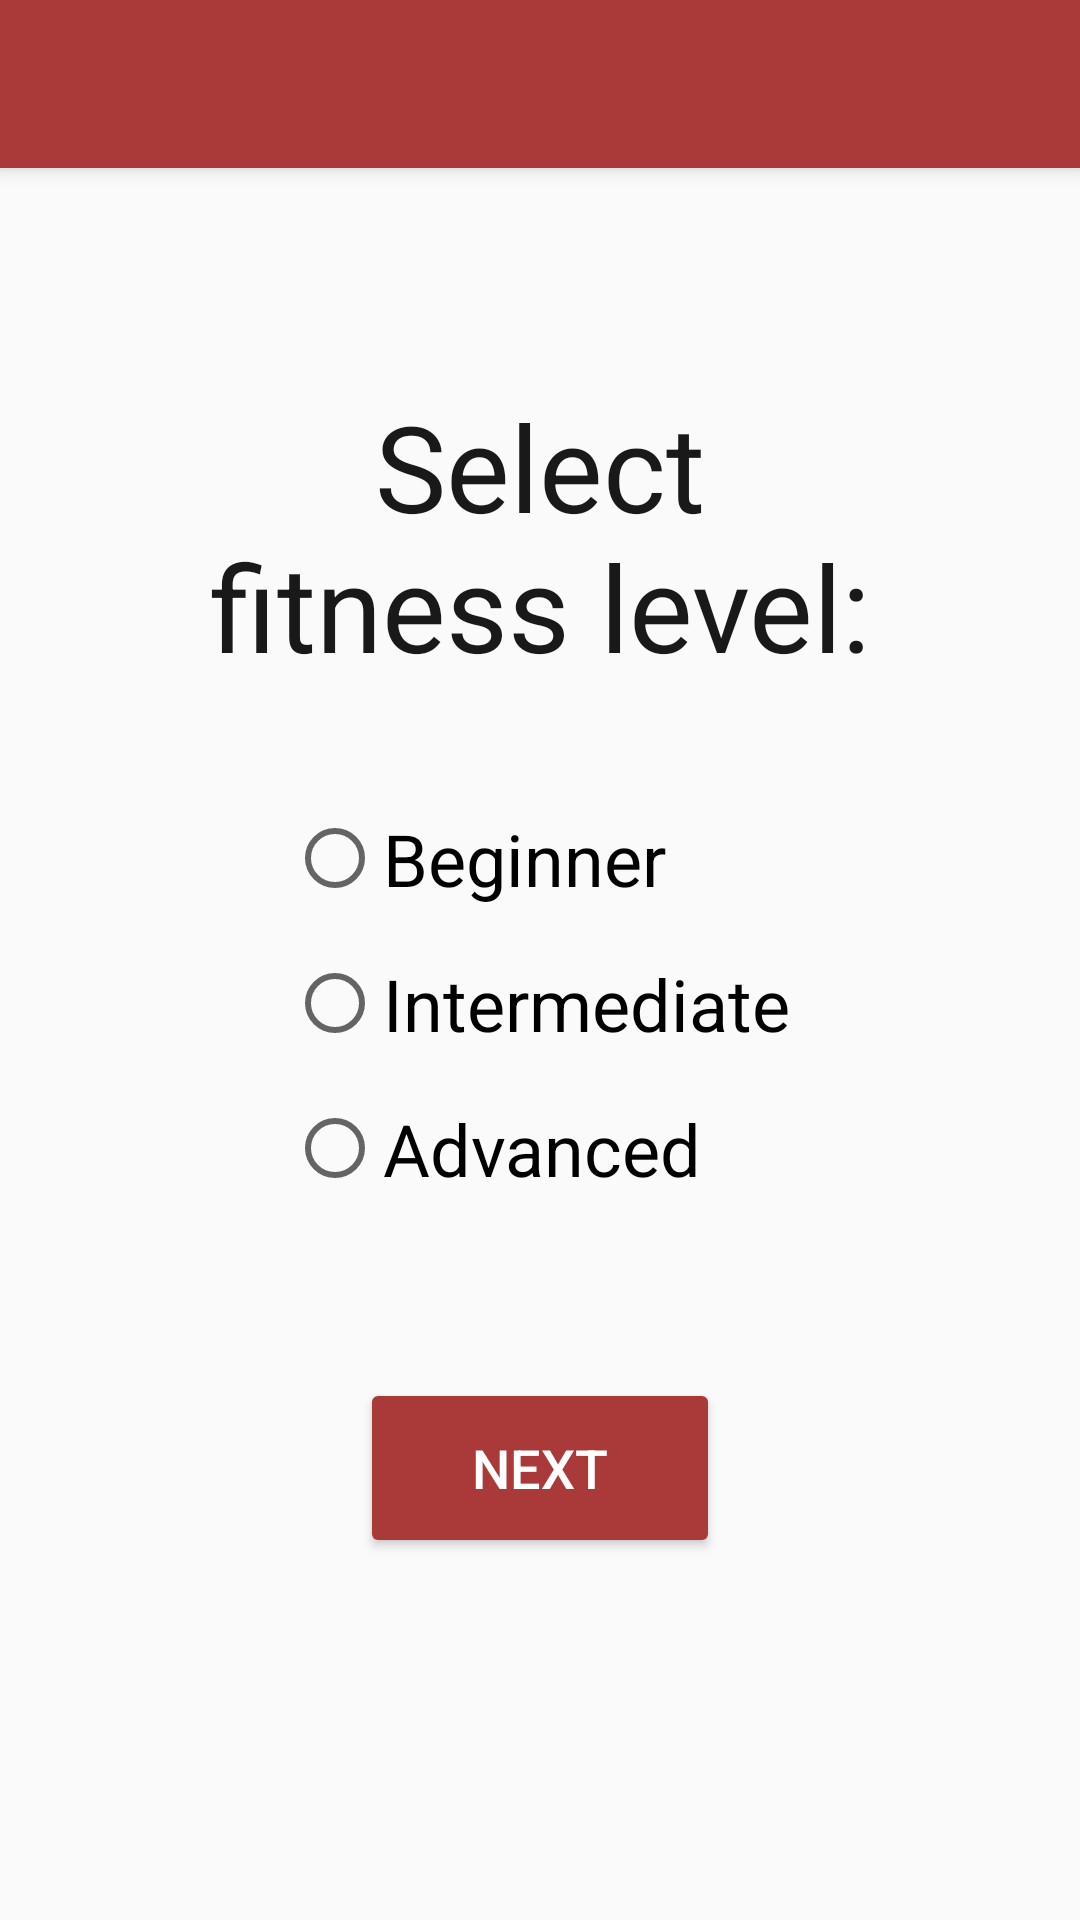

This screen was rendered from an Android layout file. Write that file and the resources it references.
<!-- AndroidManifest.xml: application theme Theme.AppCompat.Light.NoActionBar -->
<!-- res/layout/activity_level.xml -->
<?xml version="1.0" encoding="utf-8"?>
<android.support.constraint.ConstraintLayout xmlns:android="http://schemas.android.com/apk/res/android"
    xmlns:app="http://schemas.android.com/apk/res-auto"
    xmlns:tools="http://schemas.android.com/tools"
    android:layout_width="match_parent"
    android:layout_height="match_parent"
    tools:context=".activities.LevelActivity">

    <include
        android:id="@+id/tb_level"
        layout="@layout/toolbar"
        app:layout_constraintBottom_toBottomOf="parent"
        app:layout_constraintEnd_toEndOf="parent"
        app:layout_constraintStart_toStartOf="parent"
        app:layout_constraintTop_toTopOf="parent" />

    <TextView
        android:id="@+id/tv_select_fit_level"
        android:layout_width="230dp"
        android:layout_height="wrap_content"
        android:layout_marginStart="8dp"
        android:layout_marginLeft="8dp"
        android:layout_marginTop="8dp"
        android:layout_marginEnd="8dp"
        android:layout_marginRight="8dp"
        android:layout_marginBottom="8dp"
        android:text="@string/select_fit_level"
        android:textAlignment="center"
        android:textColor="#191919"
        android:textSize="40sp"
        app:layout_constraintBottom_toBottomOf="parent"
        app:layout_constraintEnd_toEndOf="parent"
        app:layout_constraintStart_toStartOf="parent"
        app:layout_constraintTop_toTopOf="parent"
        app:layout_constraintVertical_bias="0.230" />

    <RadioGroup
        android:id="@+id/rg_level"
        android:layout_width="wrap_content"
        android:layout_height="wrap_content"
        android:layout_marginStart="8dp"
        android:layout_marginLeft="8dp"
        android:layout_marginTop="8dp"
        android:layout_marginEnd="8dp"
        android:layout_marginRight="8dp"
        android:layout_marginBottom="8dp"
        app:layout_constraintBottom_toBottomOf="parent"
        app:layout_constraintEnd_toEndOf="parent"
        app:layout_constraintHorizontal_bias="0.497"
        app:layout_constraintStart_toStartOf="parent"
        app:layout_constraintTop_toTopOf="parent"
        app:layout_constraintVertical_bias="0.530">

        <RadioButton
            android:id="@+id/rb_beginner"
            android:layout_width="wrap_content"
            android:layout_height="wrap_content"
            android:layout_marginTop="8dp"
            android:layout_marginBottom="8dp"
            android:onClick="checkLevelRadio"
            android:text="@string/beginner"
            android:textSize="24sp"
            android:theme="@style/AppTheme.RadioButton" />

        <RadioButton
            android:id="@+id/rb_intermediate"
            android:layout_width="wrap_content"
            android:layout_height="wrap_content"
            android:layout_marginTop="8dp"
            android:layout_marginBottom="8dp"
            android:onClick="checkLevelRadio"
            android:text="@string/intermediate"
            android:textSize="24sp"
            android:theme="@style/AppTheme.RadioButton" />

        <RadioButton
            android:id="@+id/rb_advanced"
            android:layout_width="wrap_content"
            android:layout_height="wrap_content"
            android:layout_marginTop="8dp"
            android:layout_marginBottom="8dp"
            android:onClick="checkLevelRadio"
            android:text="@string/advanced"
            android:textSize="24sp"
            android:theme="@style/AppTheme.RadioButton" />

    </RadioGroup>

    <Button
        android:id="@+id/btn_next_a2"
        android:layout_width="120dp"
        android:layout_height="60dp"
        android:layout_marginStart="8dp"
        android:layout_marginLeft="8dp"
        android:layout_marginTop="8dp"
        android:layout_marginEnd="8dp"
        android:layout_marginRight="8dp"
        android:layout_marginBottom="8dp"
        android:text="@string/action_next"
        android:textSize="18sp"
        android:theme="@style/AppTheme.Button"
        app:layout_constraintBottom_toBottomOf="parent"
        app:layout_constraintEnd_toEndOf="parent"
        app:layout_constraintStart_toStartOf="parent"
        app:layout_constraintTop_toTopOf="parent"
        app:layout_constraintVertical_bias="0.800" />

</android.support.constraint.ConstraintLayout>
<!-- res/layout/toolbar.xml (included above) -->
<?xml version="1.0" encoding="utf-8"?>
<android.support.v7.widget.Toolbar xmlns:android="http://schemas.android.com/apk/res/android"
    xmlns:app="http://schemas.android.com/apk/res-auto"
    android:id="@+id/toolbar"
    android:layout_width="match_parent"
    android:layout_height="wrap_content"
    android:background="@color/colorPrimary"
    android:elevation="4dp"
    android:theme="@style/ThemeOverlay.AppCompat.Dark.ActionBar"
    app:navigationIcon="@drawable/ic_arrow_back">

</android.support.v7.widget.Toolbar>
<!-- resources referenced by this layout -->
<resources>
  <color name="colorPrimary">#AA3939</color>
  <string name="action_next">Next</string>
  <string name="advanced">Advanced</string>
  <string name="beginner">Beginner</string>
  <string name="intermediate">Intermediate</string>
  <string name="select_fit_level">Select fitness level:</string>
  <style name="AppTheme.Button" parent="Widget.AppCompat.Button.Colored">
          <item name="colorButtonNormal">@color/colorPrimary</item>
          <item name="android:textColor">#FFFFFF</item>
      </style>
  <style name="AppTheme.RadioButton" parent="Widget.AppCompat.CompoundButton.RadioButton">
          <item name="colorControlActivated">@color/colorLight</item>
      </style>
  <color name="colorLight">#D34747</color>
</resources>
